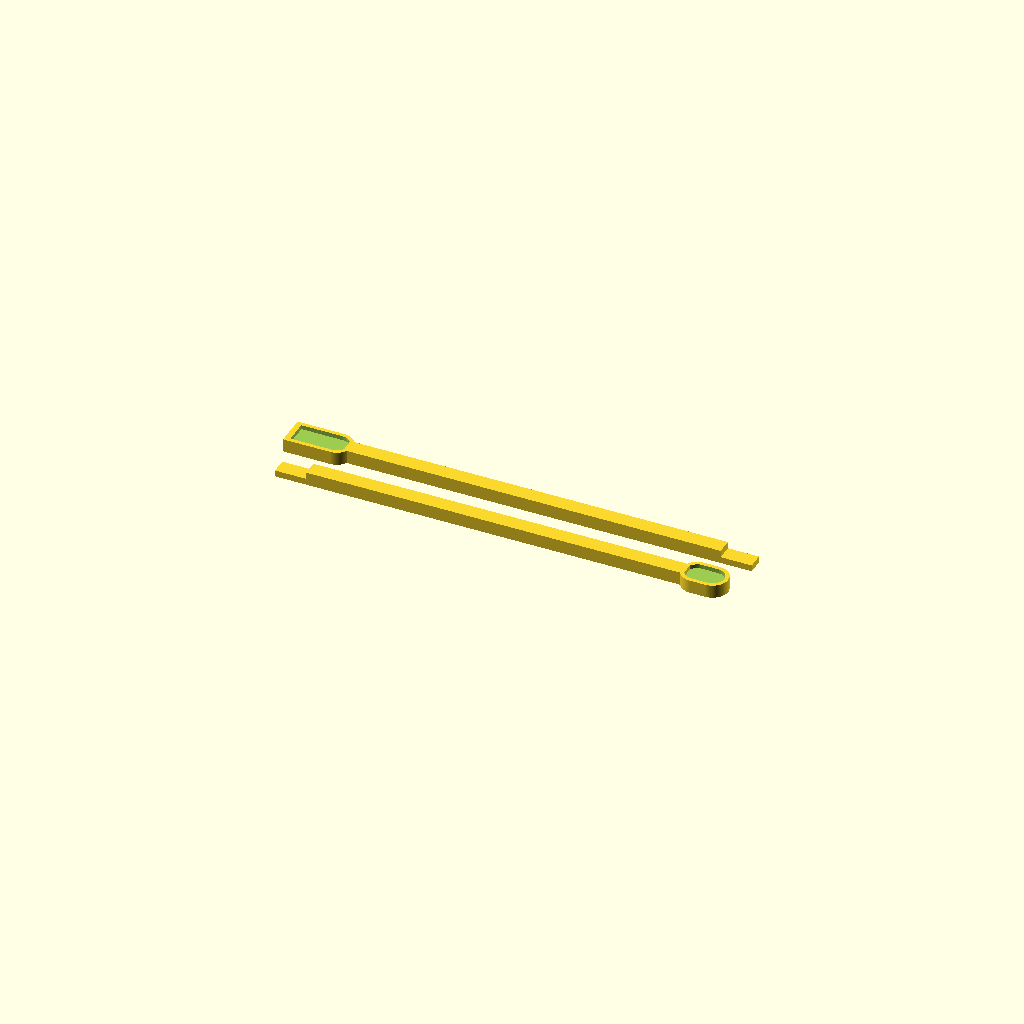
Cell 1: the model at its default parameters.
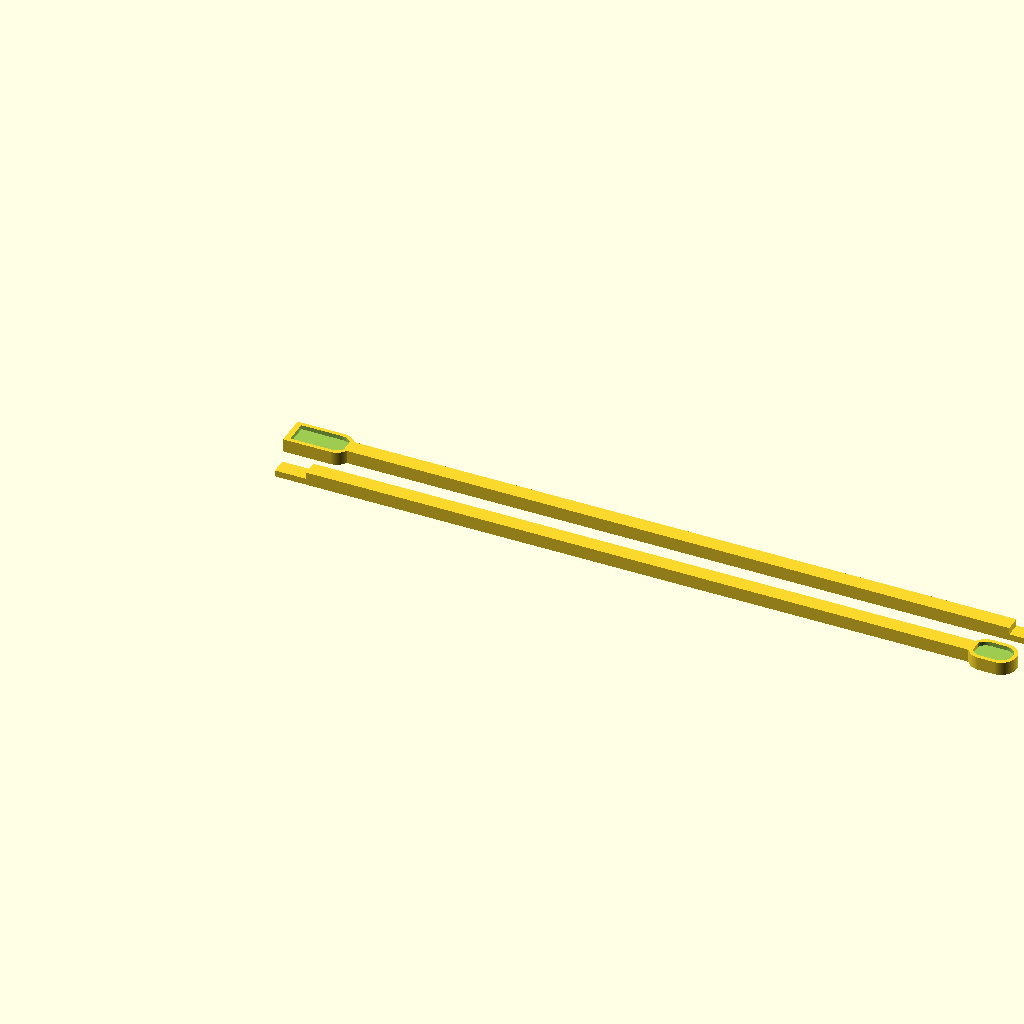
Cell 2 — width set to 300, the other parameters unchanged.
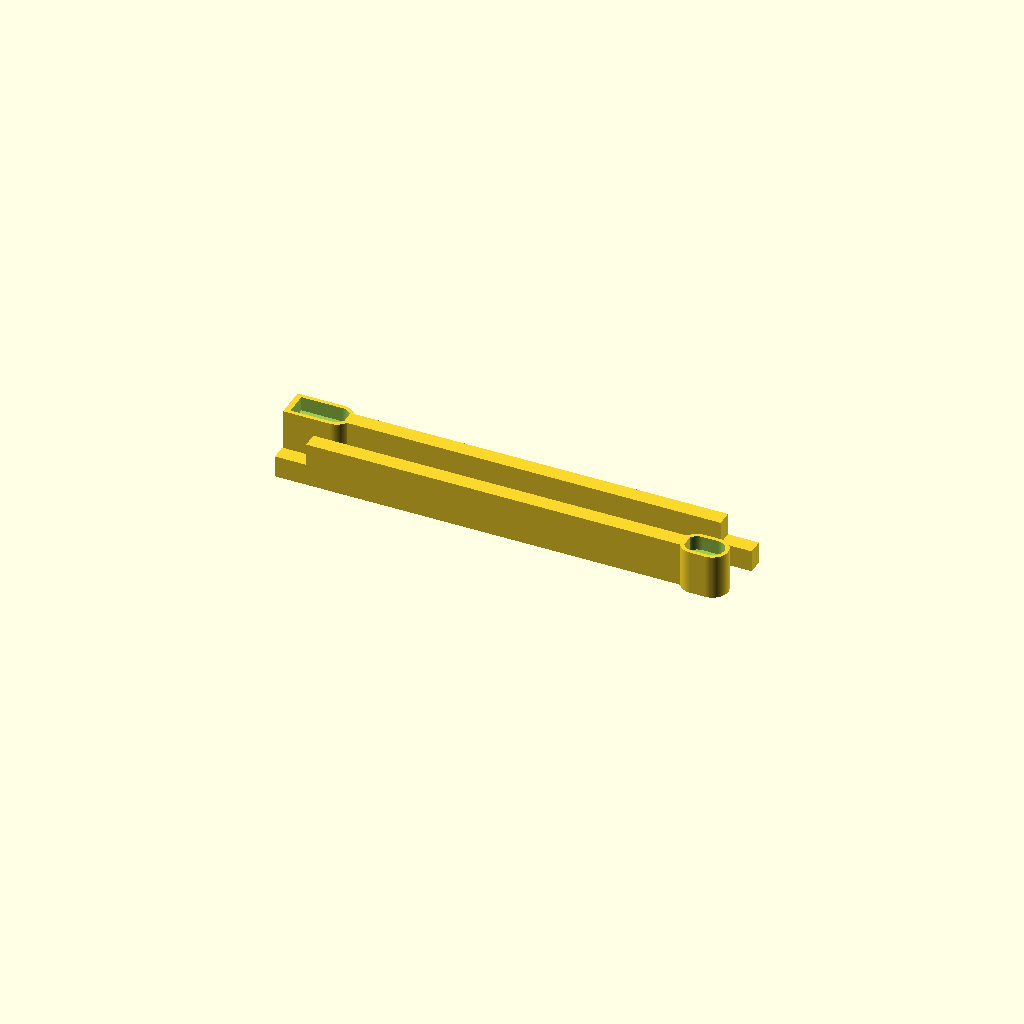
Cell 3 — height set to 20, the other parameters unchanged.
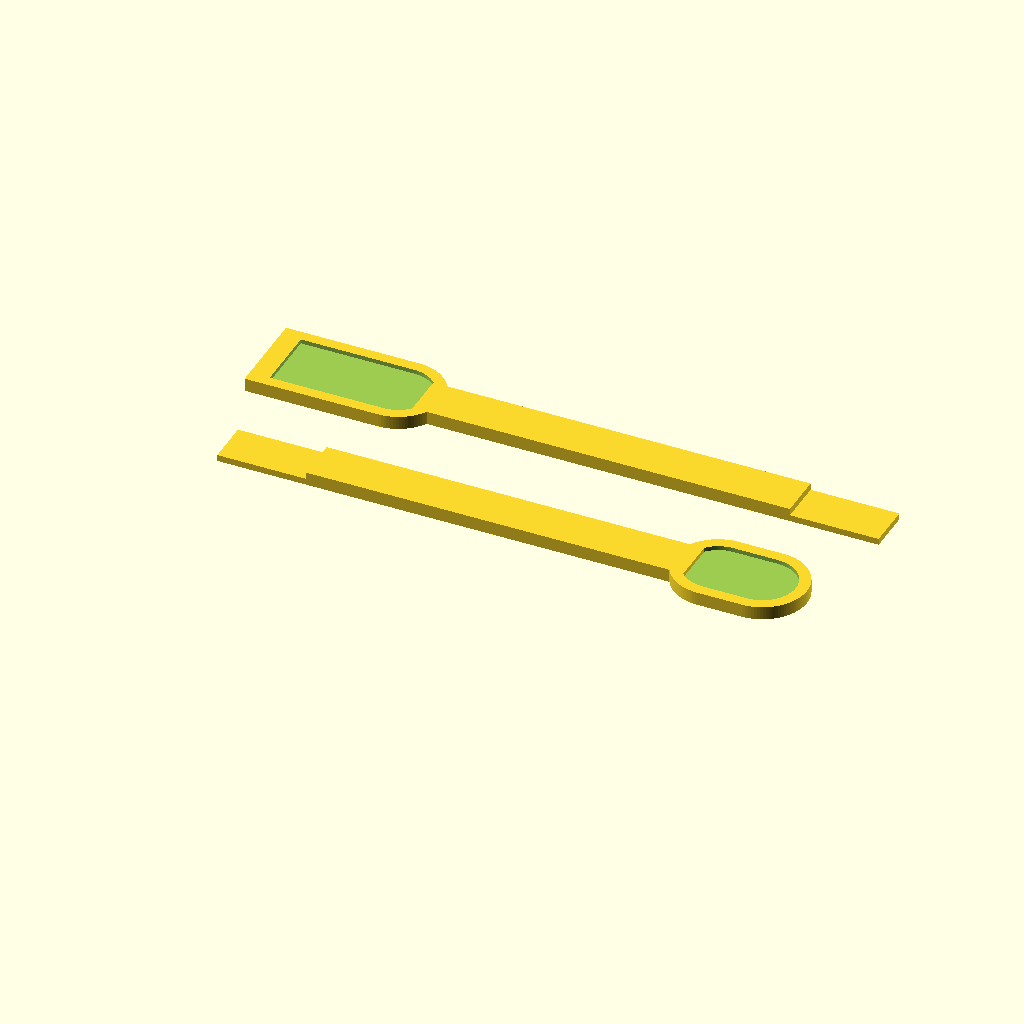
Cell 4 — depth set to 20, the other parameters unchanged.
One fixed orthographic camera (rotation 55°, 0°, 25°; colour scheme Cornfield) for every cell.
The OpenSCAD source (inputs/thingiverse/files/thing-1609482/files/VeryLongSpoon.scad):
width = 170; // [50:300]
height = 6;  // [4:20]
depth = 7;   // [4:20]
UseCubicTip = "yes"; // [yes,no]
/* HIDDEN */
$fn=100;
CubicTip= (UseCubicTip=="yes");

P1(false);
translate([width+depth,depth*4])rotate(a=[0,0,180]) P1(CubicTip);

module P1(Cubic){    
    cS1 = depth*2;
    cS2 = depth*1.5;
    cube([width,depth,height]);
    translate([-depth*2,0])cube([depth*2,depth,height/2-0.1]);
    translate([width+depth-depth/2+1,depth/2]) difference(){
        hull(){
            cylinder(d=depth*2,h=height);
            if(Cubic) {translate([depth,-cS1/2]) cube([cS1,cS1,height]);}
            else {translate([depth,0]) cylinder(d=depth*2,h=height);}
        }
        translate([0,0,height*2/3+0.1]) hull(){
            cylinder(d=depth*1.5,h=height/3);
            if(Cubic) {translate([depth,-cS2/2]) cube([cS2+1,cS2,height/3]);}
            else {translate([depth,0]) cylinder(d=depth*1.5,h=height/3);}
        }
    }
}
Parameter table extracted from the source (name, type, default, range or options):
width: number, default 170, range 50 to 300
height: number, default 6, range 4 to 20
depth: number, default 7, range 4 to 20
UseCubicTip: string, default "yes", options "yes", "no"
